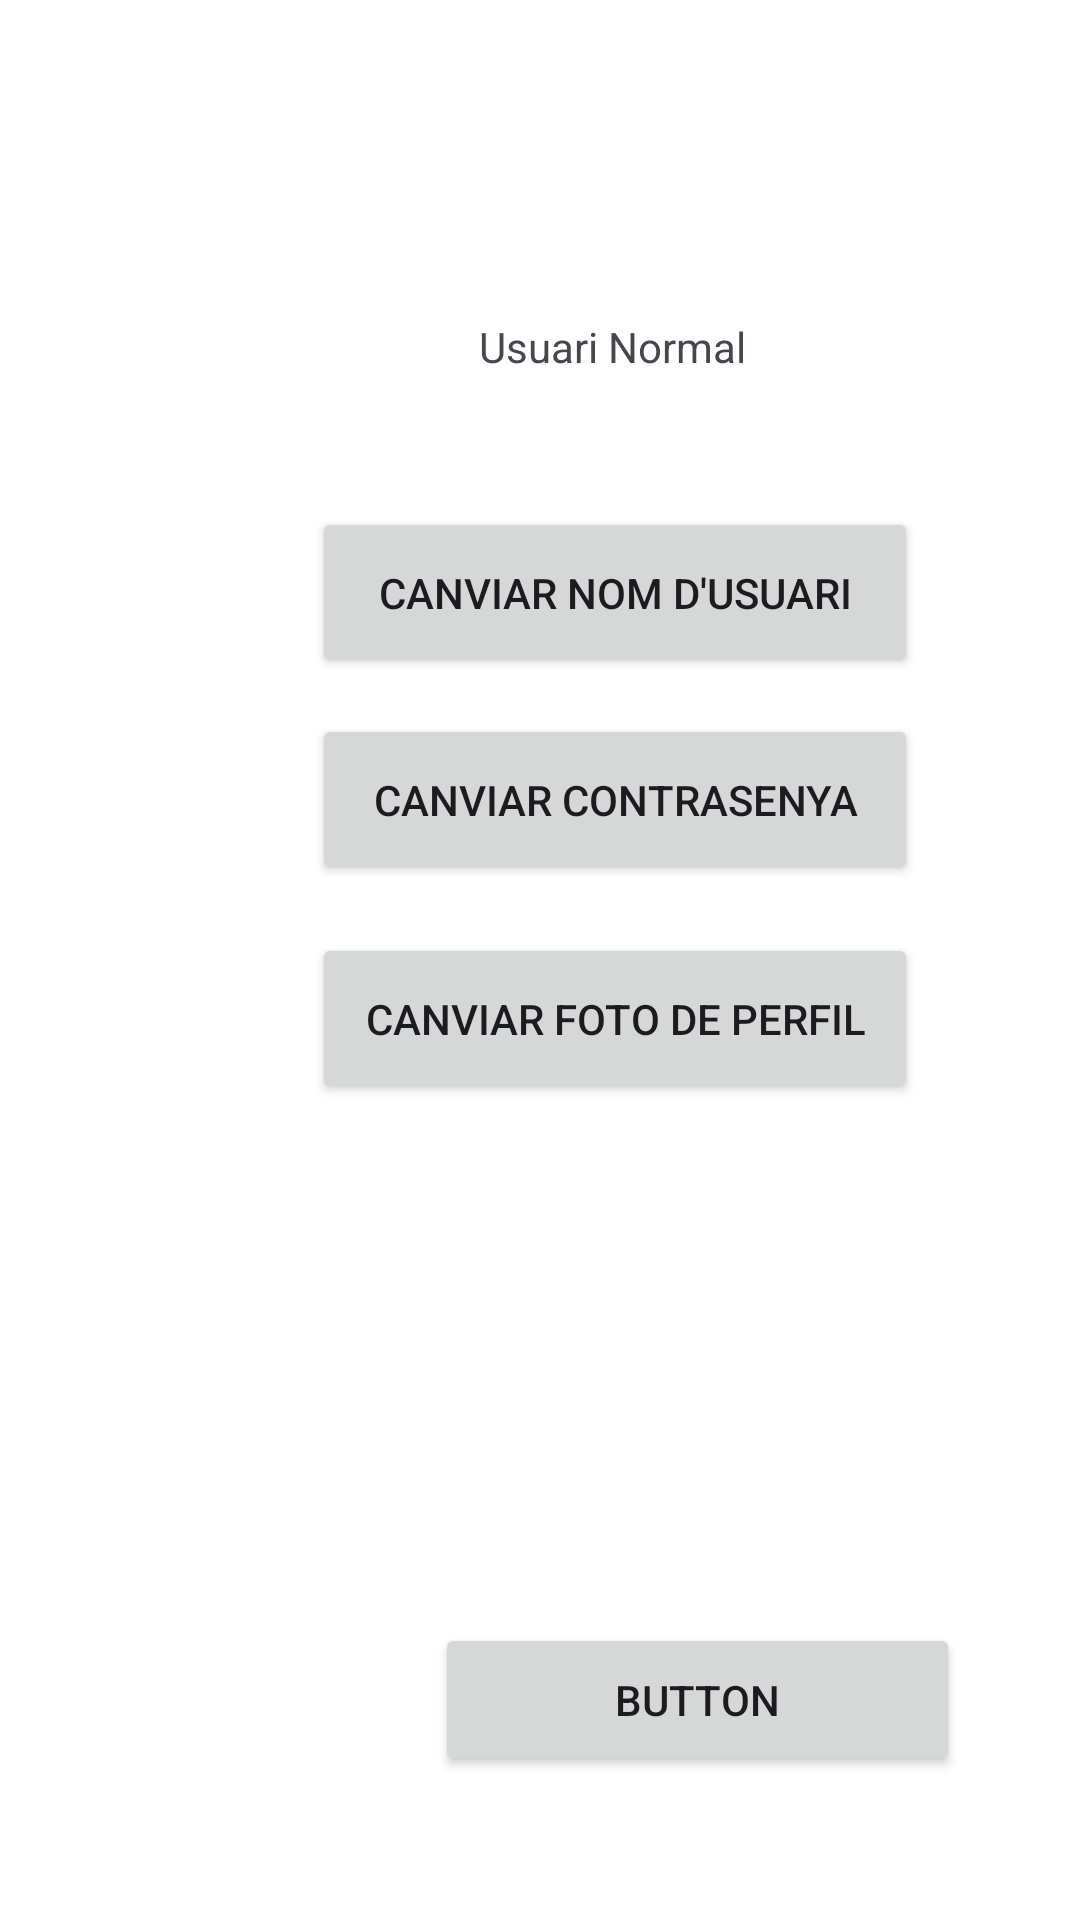

Reconstruct the res/layout file that produces this screen, plus the resources it refers to.
<!-- AndroidManifest.xml: application theme Theme.Projecte -->
<!-- res/layout/activity_config.xml -->
<?xml version="1.0" encoding="utf-8"?>
<androidx.constraintlayout.widget.ConstraintLayout xmlns:android="http://schemas.android.com/apk/res/android"
    xmlns:app="http://schemas.android.com/apk/res-auto"
    xmlns:tools="http://schemas.android.com/tools"
    android:layout_width="match_parent"
    android:layout_height="match_parent"
    android:background="#FFFFFF">

    <Button
        android:id="@+id/change_pfp_btn"
        android:layout_width="202dp"
        android:layout_height="57dp"
        android:layout_marginStart="104dp"
        android:layout_marginBottom="272dp"
        android:text="@string/change_pfp"
        app:layout_constraintBottom_toBottomOf="parent"
        app:layout_constraintStart_toStartOf="parent" />

    <Button
        android:id="@+id/change_username_btn"
        android:layout_width="202dp"
        android:layout_height="57dp"
        android:layout_marginStart="104dp"
        android:layout_marginBottom="12dp"
        android:text="@string/change_username"
        app:layout_constraintBottom_toTopOf="@+id/change_password_btn"
        app:layout_constraintStart_toStartOf="parent" />

    <Button
        android:id="@+id/change_password_btn"
        android:layout_width="202dp"
        android:layout_height="57dp"
        android:layout_marginStart="104dp"
        android:layout_marginBottom="16dp"
        android:text="@string/change_password"
        app:layout_constraintBottom_toTopOf="@+id/change_pfp_btn"
        app:layout_constraintStart_toStartOf="parent" />

    <TextView
        android:id="@+id/TextUsuari"
        android:layout_width="112dp"
        android:layout_height="33dp"
        android:layout_marginStart="148dp"
        android:layout_marginBottom="30dp"
        android:text="@string/user_normal.cat"
        android:textAlignment="center"
        app:layout_constraintBottom_toTopOf="@+id/change_username_btn"
        app:layout_constraintStart_toStartOf="parent" />

    <Button
        android:id="@+id/change_premium"
        android:layout_width="175dp"
        android:layout_height="51dp"
        android:layout_marginEnd="40dp"
        android:layout_marginBottom="48dp"
        android:text="Button"
        app:layout_constraintBottom_toBottomOf="parent"
        app:layout_constraintEnd_toEndOf="parent" />


</androidx.constraintlayout.widget.ConstraintLayout>
<!-- resources referenced by this layout -->
<resources>
  <string name="change_password">Canviar contrasenya</string>
  <string name="change_pfp">Canviar foto de perfil</string>
  <string name="change_username">Canviar nom d\'usuari</string>
  <string name="user_normal.cat">Usuari Normal</string>
  <style name="Theme.Projecte" parent="Base.Theme.Projecte" />
  <style name="Base.Theme.Projecte" parent="Theme.Material3.DayNight.NoActionBar">
          
          <item name="colorPrimary">@color/yellow</item>
          <item name="colorPrimaryDark">@color/dark_gray</item>
          <item name="colorOnPrimary">@color/dark_gray</item>
      </style>
</resources>
